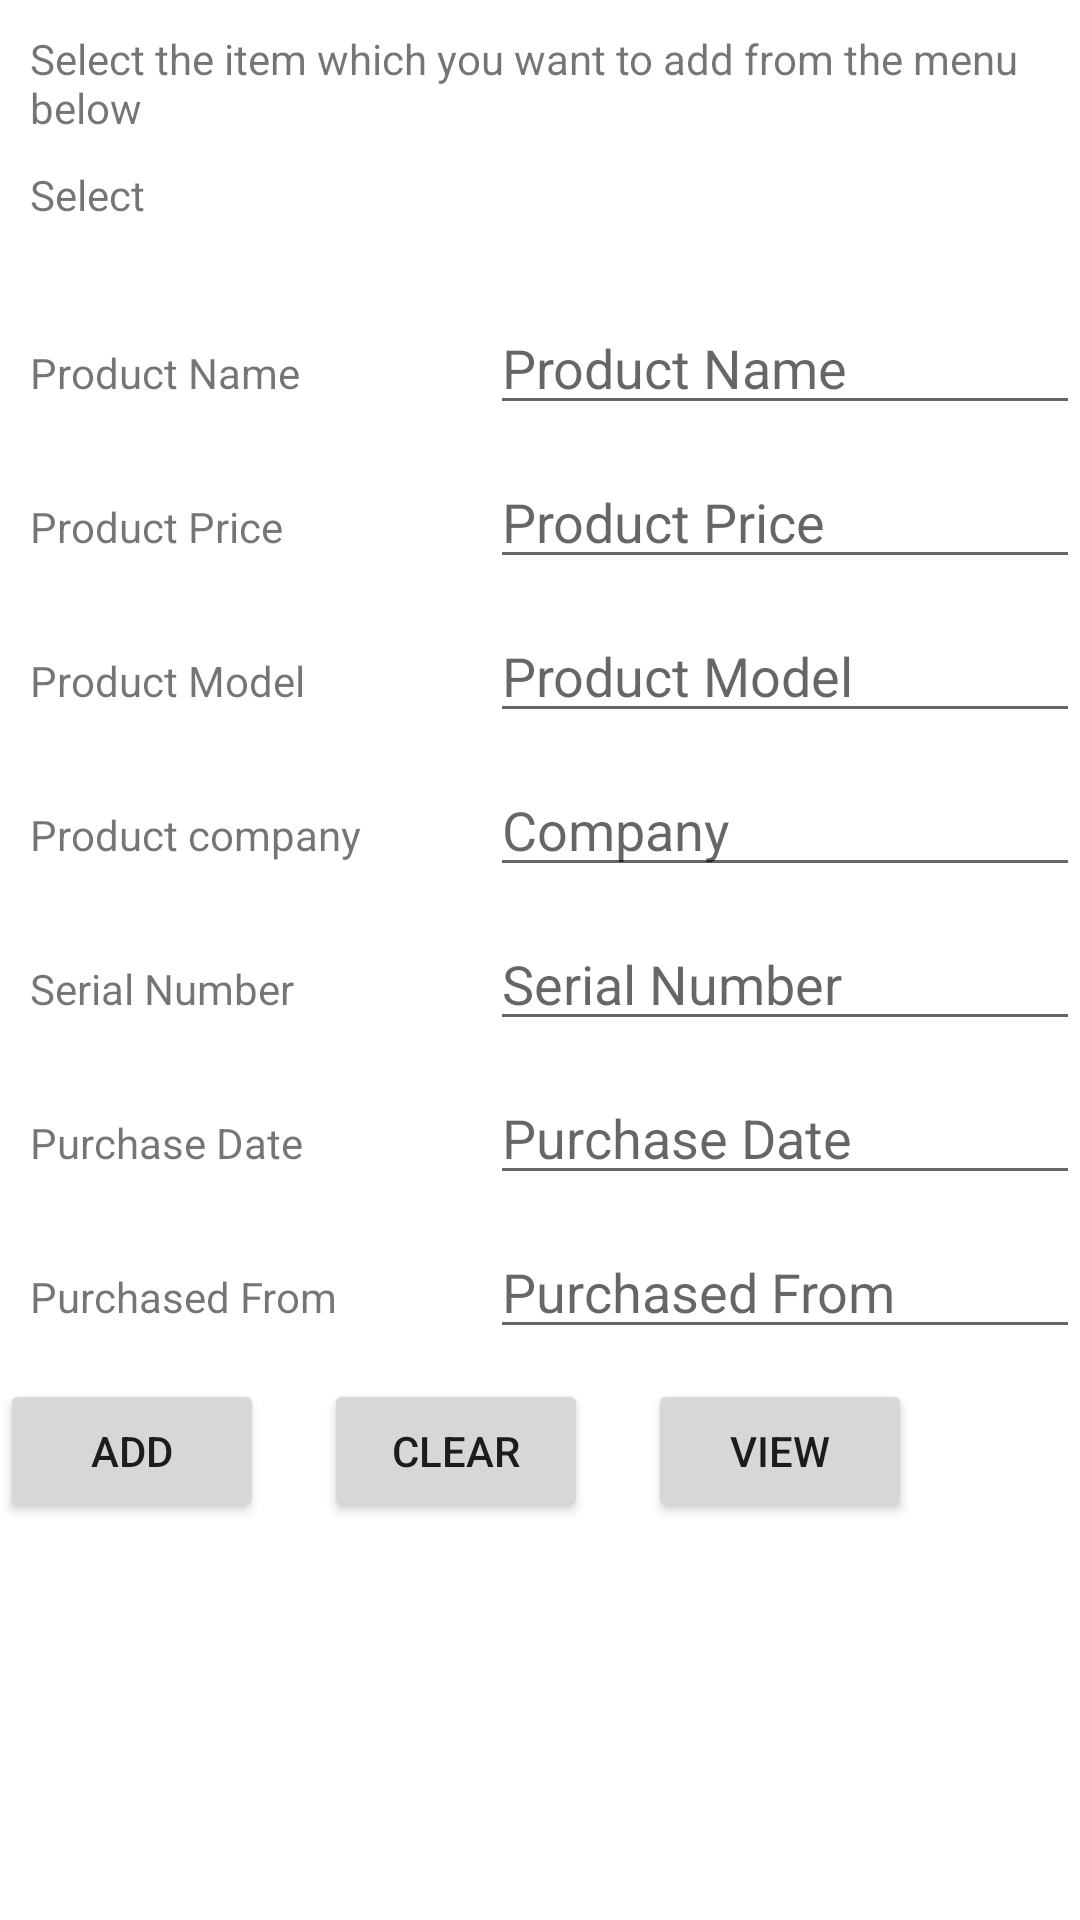

This screen was rendered from an Android layout file. Write that file and the resources it references.
<!-- AndroidManifest.xml: application theme Theme.INVENTORY -->
<!-- res/layout/activity_input_data.xml -->
<?xml version="1.0" encoding="utf-8"?>
<ScrollView xmlns:android="http://schemas.android.com/apk/res/android"
    xmlns:app="http://schemas.android.com/apk/res-auto"
    xmlns:tools="http://schemas.android.com/tools"
    android:layout_width="match_parent"
    android:layout_height="match_parent"
    android:layout_margin="10dp"
    android:scrollbars="vertical"
    tools:context=".Input_Data_Activity">

    <LinearLayout
        android:layout_width="match_parent"
        android:layout_height="wrap_content"
        android:orientation="vertical">

        <TextView
            android:id="@+id/textHeading"
            android:layout_width="wrap_content"
            android:layout_height="wrap_content"
            android:layout_margin="10dp"
            android:text="Select the item which you want to add from the menu below"
            app:layout_constraintEnd_toEndOf="parent"
            app:layout_constraintStart_toStartOf="parent"
            app:layout_constraintTop_toTopOf="parent" />

        <LinearLayout
            android:layout_width="wrap_content"
            android:layout_height="wrap_content"
            android:orientation="horizontal">

            <TextView
                android:id="@+id/textSubHeading"
                android:layout_width="wrap_content"
                android:layout_height="wrap_content"
                android:layout_marginStart="10dp"
                android:layout_marginLeft="10dp"
                android:ems="5"
                android:text="Select"
                app:layout_constraintStart_toEndOf="@+id/spinnerList"
                app:layout_constraintStart_toStartOf="parent"
                app:layout_constraintTop_toBottomOf="@+id/textHeading" />

            <Spinner
                android:id="@+id/spinner"
                android:layout_width="100dp"
                android:layout_height="30dp"
                android:layout_marginStart="10dp"
                android:layout_marginLeft="10dp"
                android:background="@color/cardview_light_background"
                app:layout_constraintStart_toEndOf="@+id/textSubHeading"
                app:layout_constraintTop_toBottomOf="@+id/textHeading" />

        </LinearLayout>

        <LinearLayout
            android:layout_width="wrap_content"
            android:layout_height="wrap_content"
            android:layout_marginTop="15dp"
            android:orientation="horizontal">

            <TextView
                android:id="@+id/textViewProductName"
                android:layout_width="wrap_content"
                android:layout_height="wrap_content"
                android:ems="10"
                android:padding="10dp"
                android:text="Product Name" />

            <EditText
                android:id="@+id/editText_product_name"
                android:layout_width="wrap_content"
                android:layout_height="wrap_content"
                android:ems="10"
                android:hint="Product Name"
                android:inputType="textPersonName"
                app:layout_constraintEnd_toEndOf="parent"
                app:layout_constraintStart_toEndOf="@+id/textView" />
        </LinearLayout>

        <LinearLayout
            android:layout_width="wrap_content"
            android:layout_height="wrap_content"
            android:layout_marginTop="10dp"
            android:orientation="horizontal">

            <TextView
                android:id="@+id/textViewProductPrice"
                android:layout_width="wrap_content"
                android:layout_height="wrap_content"
                android:ems="10"
                android:padding="10dp"
                android:text="Product Price" />


            <EditText
                android:id="@+id/editText_product_price"
                android:layout_width="wrap_content"
                android:layout_height="wrap_content"
                android:ems="10"
                android:hint="Product Price"
                android:inputType="textPersonName" />

        </LinearLayout>

        <LinearLayout
            android:layout_width="wrap_content"
            android:layout_height="wrap_content"
            android:layout_marginTop="10dp"
            android:orientation="horizontal">

            <TextView
                android:id="@+id/textViewProductModel"
                android:layout_width="wrap_content"
                android:layout_height="wrap_content"
                android:ems="10"
                android:padding="10dp"
                android:text="Product Model" />

            <EditText
                android:id="@+id/editText_product_model"
                android:layout_width="wrap_content"
                android:layout_height="wrap_content"
                android:ems="10"
                android:inputType="textPersonName"
                android:hint="Product Model" />

        </LinearLayout>

        <LinearLayout
            android:layout_width="wrap_content"
            android:layout_height="wrap_content"
            android:layout_marginTop="10dp"
            android:orientation="horizontal">

            <TextView
                android:id="@+id/textViewProductCompany"
                android:layout_width="wrap_content"
                android:layout_height="wrap_content"
                android:ems="10"
                android:padding="10dp"
                android:text="Product company" />

            <EditText
                android:id="@+id/editText_product_company"
                android:layout_width="wrap_content"
                android:layout_height="wrap_content"
                android:ems="10"
                android:hint="Company"
                android:inputType="textPersonName" />

        </LinearLayout>

        <LinearLayout
            android:layout_width="wrap_content"
            android:layout_height="wrap_content"
            android:layout_marginTop="10dp"
            android:orientation="horizontal">


            <TextView
                android:id="@+id/textViewSerialNumber"
                android:layout_width="wrap_content"
                android:layout_height="wrap_content"
                android:ems="10"
                android:padding="10dp"
                android:text="Serial Number" />

            <EditText
                android:id="@+id/editText_product_serial_no"
                android:layout_width="wrap_content"
                android:layout_height="wrap_content"
                android:ems="10"
                android:inputType="textPersonName"
                android:hint="Serial Number"
                tools:layout_editor_absoluteX="152dp"
                tools:layout_editor_absoluteY="370dp" />

        </LinearLayout>



        <LinearLayout
            android:layout_width="wrap_content"
            android:layout_height="wrap_content"
            android:layout_marginTop="10dp"
            android:orientation="horizontal">

            <TextView
                android:id="@+id/textViewPurchaseDate"
                android:layout_width="wrap_content"
                android:layout_height="wrap_content"
                android:ems="10"
                android:padding="10dp"
                android:text="Purchase Date" />

            <EditText
                android:id="@+id/editText_product_purchased_date"
                android:layout_width="wrap_content"
                android:layout_height="wrap_content"
                android:ems="10"
                android:inputType="textPersonName"
                android:hint="Purchase Date" />

        </LinearLayout>

        <LinearLayout
            android:layout_width="wrap_content"
            android:layout_height="wrap_content"
            android:layout_marginTop="10dp"
            android:orientation="horizontal">

            <TextView
                android:id="@+id/textViewPurchaseFrom"
                android:layout_width="wrap_content"
                android:layout_height="wrap_content"
                android:ems="10"
                android:padding="10dp"
                android:text="Purchased From" />

            <EditText
                android:id="@+id/editText_product_purchased_from"
                android:layout_width="wrap_content"
                android:layout_height="wrap_content"
                android:ems="10"
                android:inputType="textPersonName"
                android:hint="Purchased From" />

        </LinearLayout>



        <LinearLayout
            android:layout_width="wrap_content"
            android:layout_height="wrap_content"
            android:layout_marginTop="10dp"
            android:orientation="horizontal">

            <Button
                android:id="@+id/button"
                android:layout_width="wrap_content"
                android:layout_height="wrap_content"
                android:layout_marginEnd="10dp"
                android:layout_marginRight="10dp"
                android:onClick="AddSQL"
                android:text="Add" />

            <Button
                android:id="@+id/button2"
                android:layout_width="wrap_content"
                android:layout_height="wrap_content"
                android:layout_marginStart="10dp"
                android:layout_marginLeft="10dp"
                android:layout_marginEnd="10dp"
                android:layout_marginRight="10dp"
                android:onClick="ClearText"
                android:text="Clear" />

            <Button
                android:id="@+id/Viewbutton"
                android:layout_width="wrap_content"
                android:layout_height="wrap_content"
                android:layout_marginEnd="10dp"
                android:layout_marginRight="10dp"
                android:layout_marginStart="10dp"
                android:layout_marginLeft="10dp"
                android:onClick="ViewData"
                android:text="View" />
        </LinearLayout>

    </LinearLayout>

</ScrollView>
<!-- resources referenced by this layout -->
<resources>
  <style name="Theme.INVENTORY" parent="Theme.MaterialComponents.DayNight.DarkActionBar">
          
          <item name="colorPrimary">@color/purple_500</item>
          <item name="colorPrimaryVariant">@color/purple_700</item>
          <item name="colorOnPrimary">@color/white</item>
          
          <item name="colorSecondary">@color/teal_200</item>
          <item name="colorSecondaryVariant">@color/teal_700</item>
          <item name="colorOnSecondary">@color/black</item>
          
          <item name="android:statusBarColor" tools:targetApi="l">?attr/colorPrimaryVariant</item>
          
      </style>
  <!-- not gathered from this repository: default colours our renderer supplied (Android Studio template values) -->
  <color name="purple_500">#FF6200EE</color>
  <color name="purple_700">#FF3700B3</color>
  <color name="teal_200">#FF03DAC5</color>
  <color name="teal_700">#FF018786</color>
  <color name="black">#FF000000</color>
  <color name="white">#FFFFFFFF</color>
</resources>
